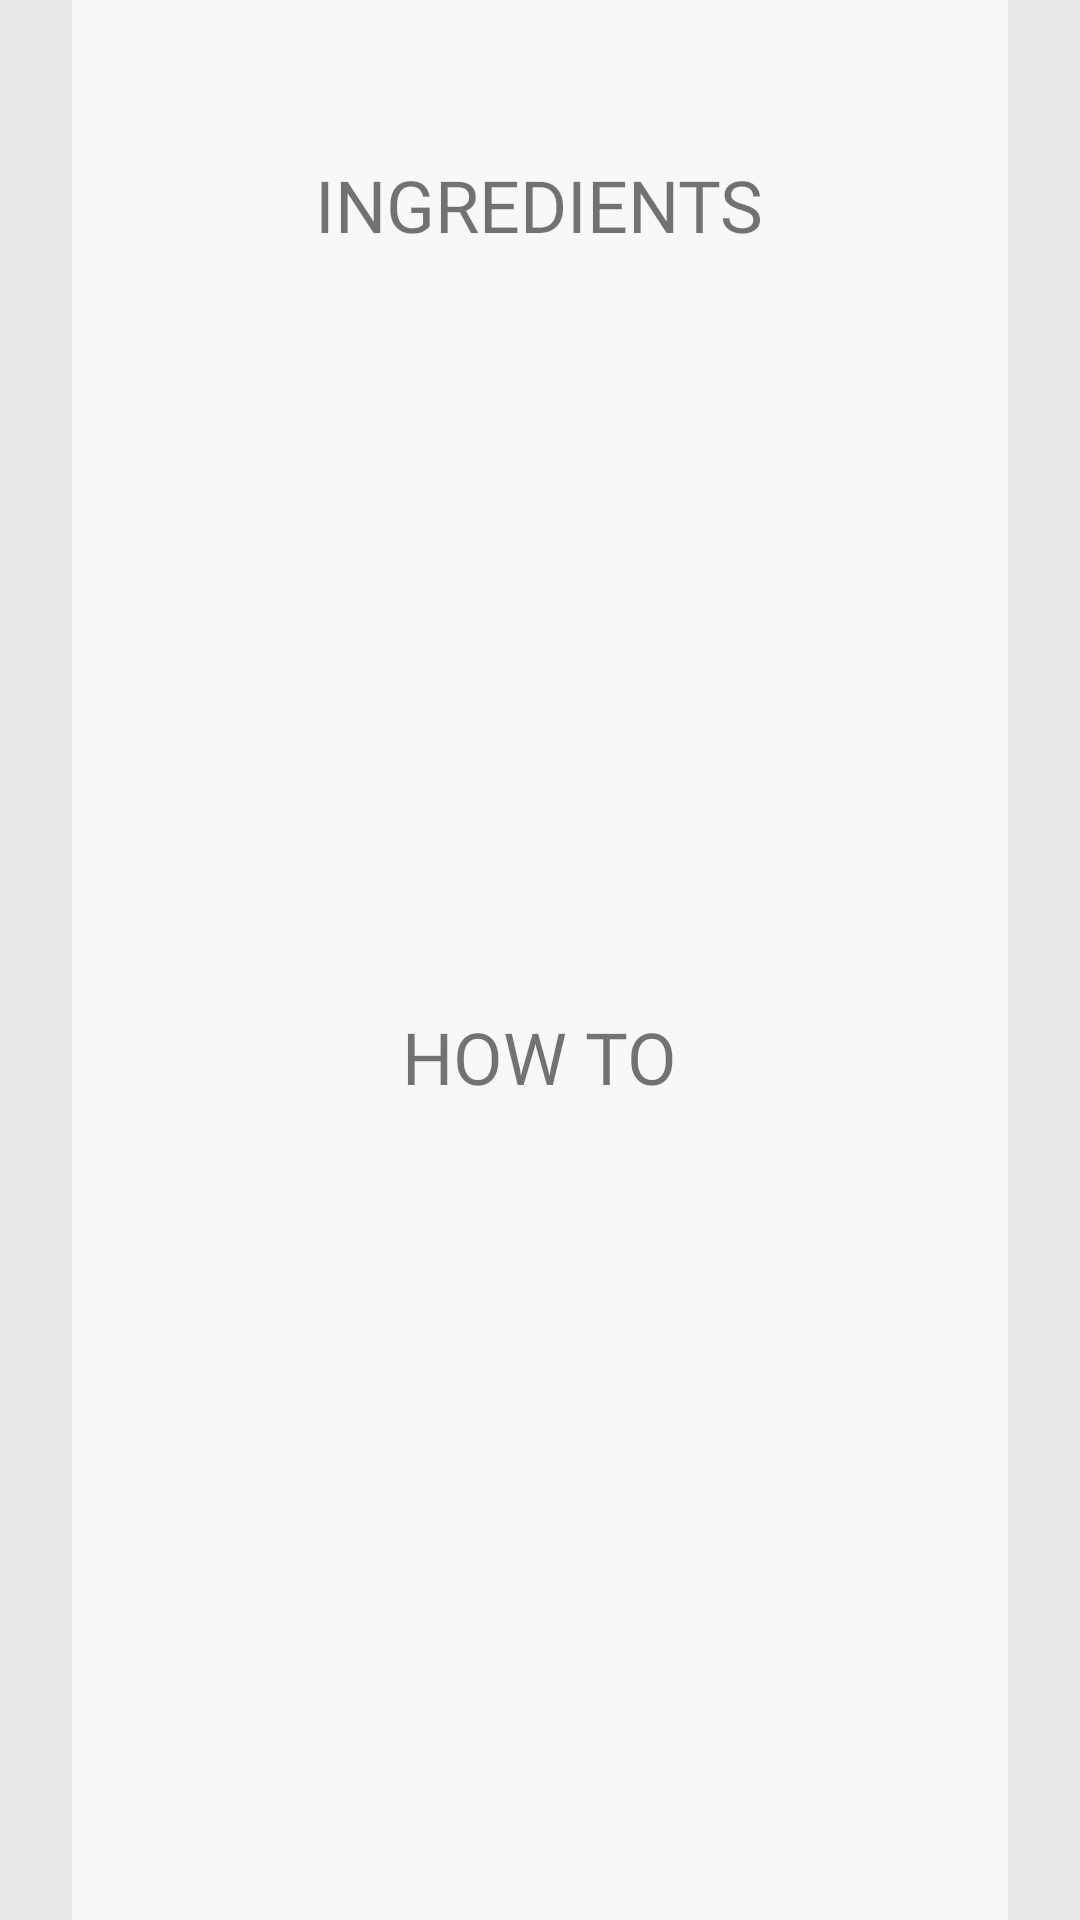

The Android layout XML behind this screen, and the referenced resources:
<!-- AndroidManifest.xml: application theme Theme.CocktailDB -->
<!-- res/layout/fragment_cocktail_ingredients.xml -->
<?xml version="1.0" encoding="utf-8"?>
<androidx.constraintlayout.widget.ConstraintLayout xmlns:android="http://schemas.android.com/apk/res/android"
    xmlns:app="http://schemas.android.com/apk/res-auto"
    xmlns:tools="http://schemas.android.com/tools"
    android:layout_width="match_parent"
    android:layout_height="match_parent"
    android:background="?android:colorBackground"
    android:paddingHorizontal="24dp"
    tools:context=".ui.pages.cocktail_details.ingredients.IngredientsFragment">

    <androidx.constraintlayout.widget.Guideline
        android:id="@+id/guideline_center_horizontal"
        android:layout_width="wrap_content"
        android:layout_height="wrap_content"
        android:orientation="horizontal"
        app:layout_constraintGuide_percent="0.5" />

    <View
        android:layout_width="0dp"
        android:layout_height="0dp"
        android:background="?attr/stripeColor"
        app:layout_constraintBottom_toBottomOf="parent"
        app:layout_constraintEnd_toEndOf="parent"
        app:layout_constraintStart_toStartOf="parent"
        app:layout_constraintTop_toTopOf="parent" />

    <LinearLayout
        android:id="@+id/ingredient_container"
        android:layout_width="0dp"
        android:layout_height="0dp"
        android:layout_marginVertical="36dp"
        android:background="@drawable/corners_rounded_36_color_surface"
        android:elevation="16dp"
        android:orientation="vertical"
        app:layout_constraintBottom_toTopOf="@id/guideline_center_horizontal"
        app:layout_constraintEnd_toEndOf="parent"

        app:layout_constraintStart_toStartOf="parent"
        app:layout_constraintTop_toTopOf="parent"
        app:layout_constraintVertical_bias="0"
        app:layout_constraintWidth_percent="0.8">

        <TextView
            android:id="@+id/header"
            android:layout_width="wrap_content"
            android:layout_height="wrap_content"
            android:layout_gravity="center"
            android:layout_marginVertical="16dp"
            android:fontFamily="@font/playfair_display_sc"
            android:text="@string/cocktail_ingredients_header"
            android:textAllCaps="true"
            android:textSize="24sp" />

        <androidx.recyclerview.widget.RecyclerView
            android:id="@+id/rv"
            android:layout_width="match_parent"
            android:layout_height="wrap_content"
            android:padding="12dp" />
    </LinearLayout>

    <LinearLayout
        android:id="@+id/how_to_container"
        android:layout_width="0dp"
        android:layout_height="0dp"
        android:layout_marginBottom="36dp"
        android:background="@drawable/corners_rounded_36_color_surface"
        android:elevation="16dp"
        android:gravity="top|center"
        android:orientation="vertical"
        app:layout_constraintBottom_toBottomOf="parent"
        app:layout_constraintEnd_toEndOf="parent"
        app:layout_constraintStart_toStartOf="parent"
        app:layout_constraintTop_toBottomOf="@id/guideline_center_horizontal"
        app:layout_constraintVertical_bias="0"
        app:layout_constraintWidth_percent="0.8">

        <TextView
            android:layout_width="wrap_content"
            android:layout_height="wrap_content"
            android:layout_marginVertical="16dp"
            android:fontFamily="@font/playfair_display_sc"
            android:text="@string/how_to"
            android:textAllCaps="true"
            android:textSize="24sp" />

        <TextView
            android:id="@+id/how_to"
            android:layout_width="match_parent"
            android:layout_height="wrap_content"
            android:fontFamily="@font/sahitya"
            android:padding="12dp"
            android:textSize="16sp" />


    </LinearLayout>


</androidx.constraintlayout.widget.ConstraintLayout>
<!-- resources referenced by this layout -->
<resources>
  <string name="cocktail_ingredients_header">Ingredients</string>
  <string name="how_to">How to</string>
  <style name="Theme.CocktailDB" parent="Theme.MaterialComponents.DayNight.NoActionBar">
          
          <item name="colorPrimary">@color/purple_wcaa</item>
          <item name="colorPrimaryVariant">@color/purple_700</item>
          <item name="colorOnPrimary">@color/white</item>
          <item name="stripeColor">@color/medium_white</item>
          
          <item name="android:colorBackground">@color/dark_white</item>
          <item name="colorSurface">@color/semi_white</item>
          <item name="colorOnSurface">@color/dark_black</item>
          <item name="colorSecondary">@color/semi_white</item>
          <item name="colorSecondaryVariant">@color/pink_200</item>
          <item name="colorAccent">@color/black</item>
          <item name="colorOnSecondary">@color/pink_200</item>
          
          <item name="android:statusBarColor">@android:color/transparent</item>
          
      </style>
  <color name="purple_wcaa">#C400EB</color>
  <color name="purple_700">#FF3700B3</color>
  <color name="white">#FFFFFFFF</color>
  <color name="medium_white">#F7F8FA</color>
  <color name="dark_white">#E8E8E8</color>
  <color name="semi_white">#FDFDFD</color>
  <color name="dark_black">#232323</color>
  <color name="pink_200">#9EFC87F6</color>
  <color name="black">#FF000000</color>
</resources>
